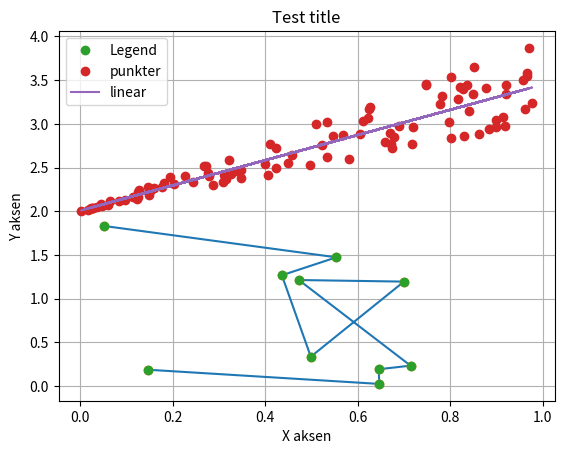

This figure's Python source: (Note: this script raises an exception after producing the figure.)
import numpy as np

x = [1,2,3,4,5]
x = np.array(x)
x

x*4

x = np.array([])
for i in range(100_000):
    x = np.append(x, i)

arr = []
for i in range(100_000):
    arr.append(i)

x = np.zeros(100_000)
for i in range(100_000):
    x[i] = i













start = 0
slut = 1000
increment = 50

np.arange(start, slut, increment)

start = 0
slut = 1000

antal = 10
np.linspace(start, slut, antal)

np.ones(antal)











x = np.linspace(0, 4, 10)















import matplotlib.pyplot as plt

x = np.random.rand(10)
y = 2*np.random.rand(10)
plt.plot(x, y)

plt.plot(x, y, 'o')

plt.plot(x, y, 'o', label='Legend')
plt.legend()
plt.title('Test title')
plt.xlabel('X aksen')
plt.ylabel('Y aksen')
plt.grid()















from scipy.optimize import curve_fit

def linear(x, a, b):
    return a*x + b

x = np.random.rand(100)
y = (np.random.rand(100)+1)*x +2

param, _ = curve_fit(linear, x, y, p0 = (2,2))

plt.plot(x, y, 'o', label = 'punkter')
plt.plot(x, linear(x, *param), label = 'linear')
plt.legend()
print(param)

x = np.random.rand(1000)*10
y = np.random.rand(1000) * 2 * x**2 + np.random.rand(1000)







import numpy as np

x = np.array([1, 1, 1])
y = np.array([1, 2, 3])

np.dot(x,y)

np.cross(x,y)





import sympy as sp

x, y = sp.symbols('x y')

ligning = sp.sqrt(x) - y**2

sp.solve(ligning, x)[0]

ligning = sp.cos(x) - y
solution = sp.solve(ligning, x)
solution

solution[1]

solution[1].subs(y, 0)

solution[1].subs(y, 0)

solution[1].subs(y, 0).evalf()

udtryk = sp.sin(x)**2 + sp.cos(x)**2 + x** 2 + x + 1
udtryk

udtryk = sp.simplify(udtryk)
udtryk

sp.diff(udtryk, x)

sp.integrate(udtryk, x)

sp.integrate(udtryk, (x, 0, sp.oo))

sp.integrate(udtryk, (x, 0, 1))













